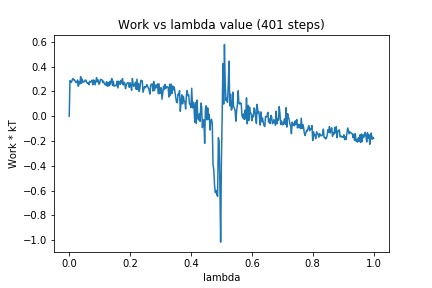

Data behind this chart, as committed beside it:
0, 0.0
1, 0.2868
2, 0.2774
3, 0.2732
4, 0.2943
5, 0.3037
6, 0.2919
7, 0.2929
8, 0.2794
9, 0.2708
10, 0.271
11, 0.292
12, 0.2413
13, 0.2774
14, 0.2601
15, 0.3194
16, 0.2653
17, 0.2991
18, 0.2748
19, 0.2798
20, 0.2776
21, 0.2913
22, 0.2902
23, 0.271
24, 0.2671
25, 0.2712
26, 0.2546
27, 0.2817
28, 0.276
29, 0.28
30, 0.2902
31, 0.2532
32, 0.292
33, 0.286
34, 0.2528
35, 0.281
36, 0.3113
37, 0.2772
38, 0.2916
39, 0.2575
40, 0.2637
41, 0.2956
42, 0.2949
43, 0.2943
44, 0.2717
45, 0.2827
46, 0.2644
47, 0.2553
48, 0.2513
49, 0.278
50, 0.242
51, 0.2716
52, 0.2427
53, 0.2792
54, 0.2544
55, 0.2844
56, 0.304
57, 0.2481
58, 0.2821
59, 0.2415
60, 0.245
... 340 more rows
